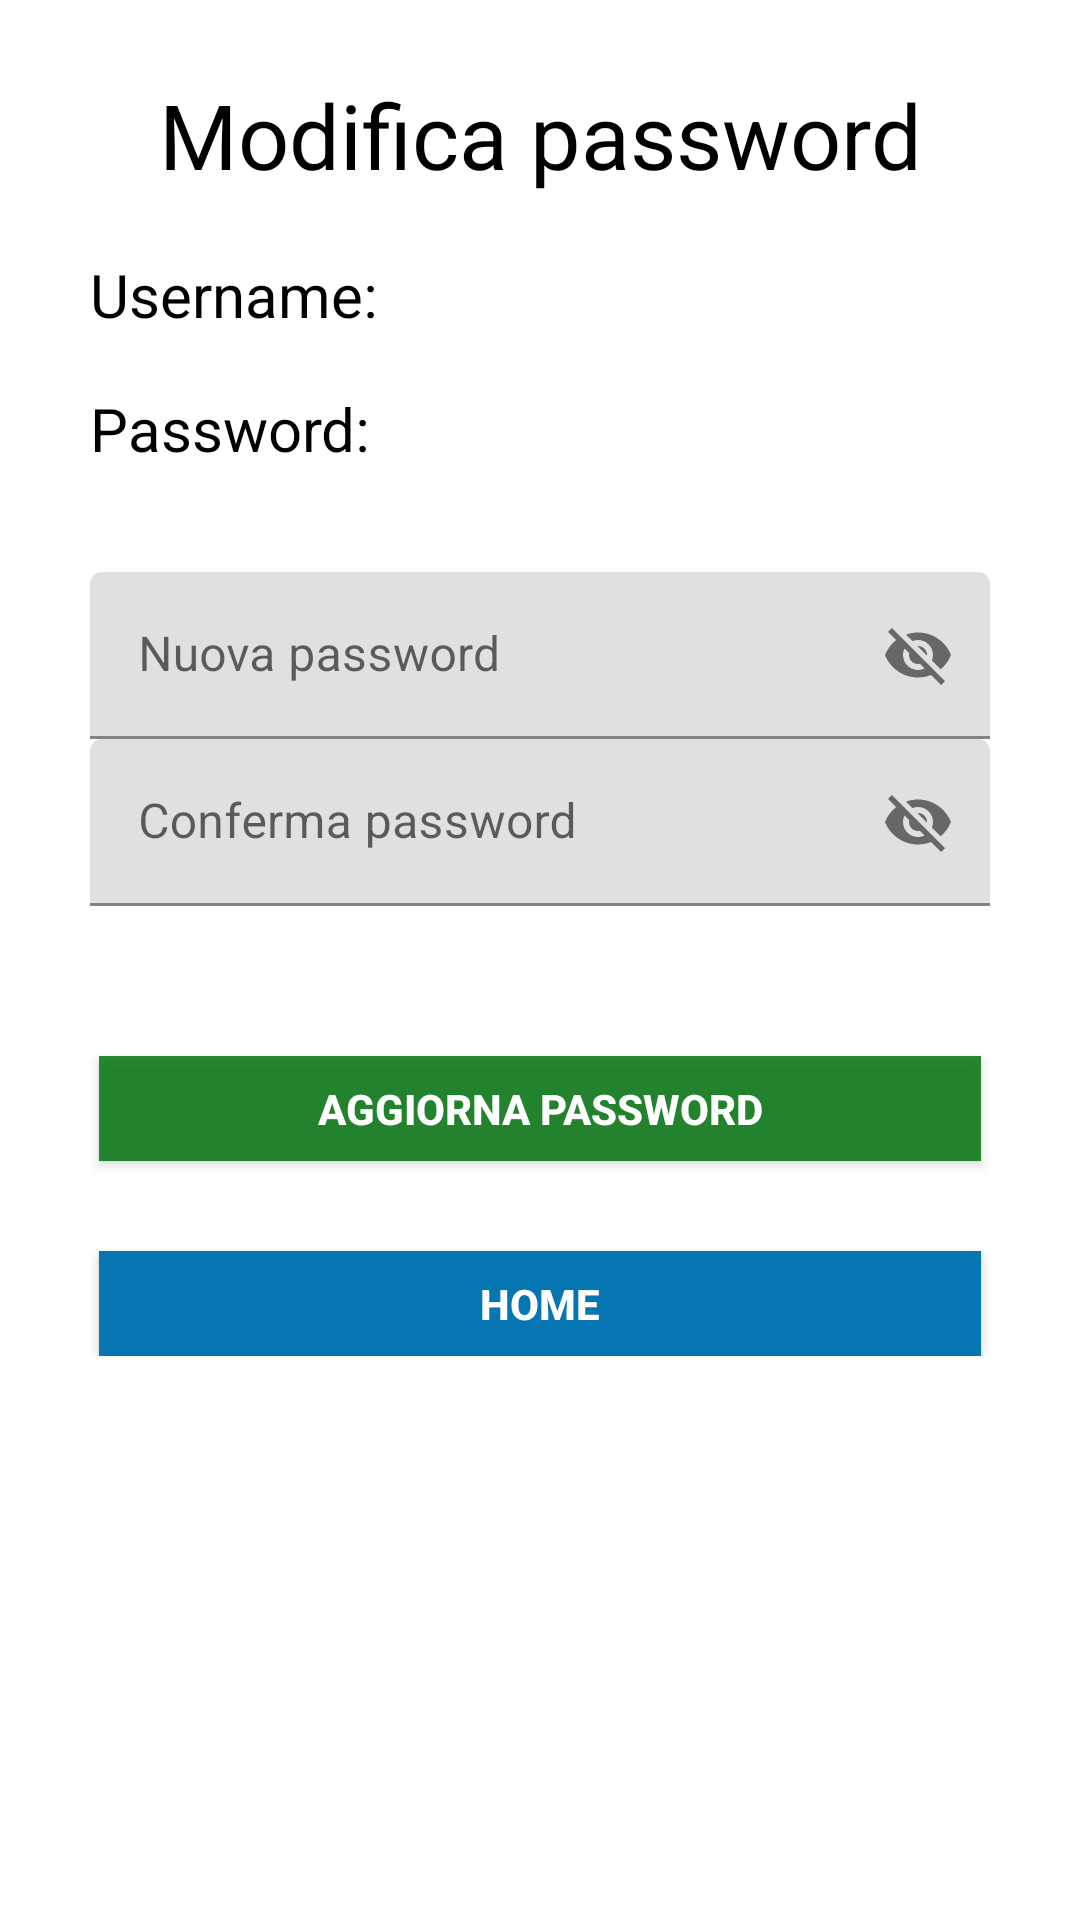

Reconstruct the res/layout file that produces this screen, plus the resources it refers to.
<!-- AndroidManifest.xml: application theme Theme.EseritazioneBonusIum -->
<!-- res/layout/activity_modifica_password.xml -->
<?xml version="1.0" encoding="utf-8"?>
<layout>
    <LinearLayout xmlns:android="http://schemas.android.com/apk/res/android"
        android:layout_width="match_parent"
        android:layout_height="match_parent"
        xmlns:app="http://schemas.android.com/apk/res-auto">

        <LinearLayout
            android:layout_width="match_parent"
            android:layout_height="wrap_content"
            android:orientation="vertical"
            android:layout_marginLeft="30dp"
            android:layout_marginRight="30dp">


            <TextView
                android:layout_width="match_parent"
                android:layout_height="wrap_content"
                android:gravity="center"
                android:layout_marginTop="20dp"
                android:elegantTextHeight="true"
                android:text="Modifica password"
                android:textColor="@color/black"
                android:textSize="30dp" />


            <LinearLayout
                android:layout_width="match_parent"
                android:layout_height="match_parent"
                android:layout_marginBottom="20dp"
                android:orientation="vertical"
                android:gravity="left">


                <LinearLayout
                    android:layout_width="match_parent"
                    android:layout_height="wrap_content"
                    android:orientation="horizontal">

                    <TextView
                        android:layout_width="wrap_content"
                        android:layout_height="wrap_content"
                        android:gravity="left"
                        android:ems="7"
                        android:layout_marginTop="10dp"
                        android:elegantTextHeight="true"
                        android:text="Username: "
                        android:textColor="@color/black"
                        android:textSize="20dp" />

                    <TextView
                        android:id="@+id/modifica_password_username_corrente"
                        android:layout_width="wrap_content"
                        android:layout_height="wrap_content"
                        android:ems="7"
                        android:layout_marginTop="10dp"
                        android:elegantTextHeight="true"
                        android:textColor="@color/black"
                        android:textSize="20dp" />

                </LinearLayout>
                <LinearLayout
                    android:layout_width="match_parent"
                    android:layout_height="wrap_content"
                    android:orientation="horizontal">

                    <TextView
                        android:layout_width="wrap_content"
                        android:layout_height="wrap_content"
                        android:gravity="left"
                        android:ems="7"
                        android:layout_marginTop="10dp"
                        android:elegantTextHeight="true"
                        android:text="Password: "
                        android:textColor="@color/black"
                        android:textSize="20dp" />

                    <TextView
                        android:id="@+id/modifica_password_password_corrente"
                        android:layout_width="wrap_content"
                        android:layout_height="wrap_content"
                        android:ems="7"
                        android:layout_marginTop="10dp"
                        android:elegantTextHeight="true"
                        android:textColor="@color/black"
                        android:textSize="20dp" />

                </LinearLayout>

                <LinearLayout
                    android:layout_width="match_parent"
                    android:layout_height="wrap_content"
                    android:layout_marginTop="30dp"
                    android:orientation="vertical">

                    <com.google.android.material.textfield.TextInputLayout
                        android:id="@+id/text_input_layout_modify_password"
                        android:layout_width="match_parent"
                        android:layout_height="wrap_content"
                        app:endIconMode="password_toggle">
                        <EditText
                            android:id="@+id/password_edit"
                            style="@style/MyEditTextStyle.Password"
                            android:layout_width="match_parent"
                            android:layout_height="wrap_content"
                            android:hint="@string/nuova_password" />

                    </com.google.android.material.textfield.TextInputLayout>
                </LinearLayout>

                <LinearLayout
                    android:layout_width="match_parent"
                    android:layout_height="wrap_content"
                    android:orientation="vertical">

                    <com.google.android.material.textfield.TextInputLayout
                        android:id="@+id/text_input_layout_modify_password_confirm"
                        android:layout_width="match_parent"
                        android:layout_height="wrap_content"
                        app:endIconMode="password_toggle">

                        <EditText
                            android:id="@+id/password_edit_confirm"
                            style="@style/MyEditTextStyle.Password"
                            android:layout_width="match_parent"
                            android:layout_height="wrap_content"
                            android:hint="@string/conferma_password" />


                    </com.google.android.material.textfield.TextInputLayout>
                </LinearLayout>



            </LinearLayout>

            <LinearLayout
                android:layout_width="match_parent"
                android:layout_height="wrap_content"
                android:orientation="vertical"
                android:gravity="center"
                android:layout_gravity="center">

                <androidx.appcompat.widget.AppCompatButton
                    android:id="@+id/update_password_button"
                    style="@style/Widget.AppCompat.Button.Colored"
                    android:background="@color/my_green"
                    android:layout_width="wrap_content"
                    android:gravity="center"
                    android:layout_height="35dp"
                    android:ems="18"
                    android:layout_marginTop="30dp"
                    android:textStyle="bold"
                    android:text="aggiorna password"/>


                <androidx.appcompat.widget.AppCompatButton
                    android:id="@+id/torna_home_button"
                    style="@style/Widget.AppCompat.Button.Colored"
                    android:background="@color/my_blue"
                    android:layout_width="wrap_content"
                    android:gravity="center"
                    android:layout_height="35dp"
                    android:ems="18"
                    android:layout_marginTop="30dp"
                    android:textStyle="bold"
                    android:text="home"/>


            </LinearLayout>


        </LinearLayout>

    </LinearLayout>
</layout>
<!-- resources referenced by this layout -->
<resources>
  <color name="black">#FF000000</color>
  <color name="my_blue">#0676B3</color>
  <color name="my_green">#DA077512</color>
  <string name="conferma_password">Conferma password</string>
  <string name="nuova_password">Nuova password</string>
  <style name="Theme.EseritazioneBonusIum" parent="Theme.MaterialComponents.DayNight.DarkActionBar">
          
          <item name="colorPrimary">@color/my_green</item>
          <item name="colorPrimaryVariant">#0A7328</item>
          <item name="colorOnPrimary">@color/white</item>
          
          <item name="colorSecondary">@color/teal_200</item>
          <item name="colorSecondaryVariant">@color/teal_700</item>
          <item name="colorOnSecondary">@color/black</item>
          
          <item name="android:statusBarColor" tools:targetApi="l">?attr/colorPrimaryVariant</item>
          
      </style>
  <color name="white">#FFFFFFFF</color>
  <color name="teal_200">#FF03DAC5</color>
  <color name="teal_700">#FF018786</color>
</resources>
